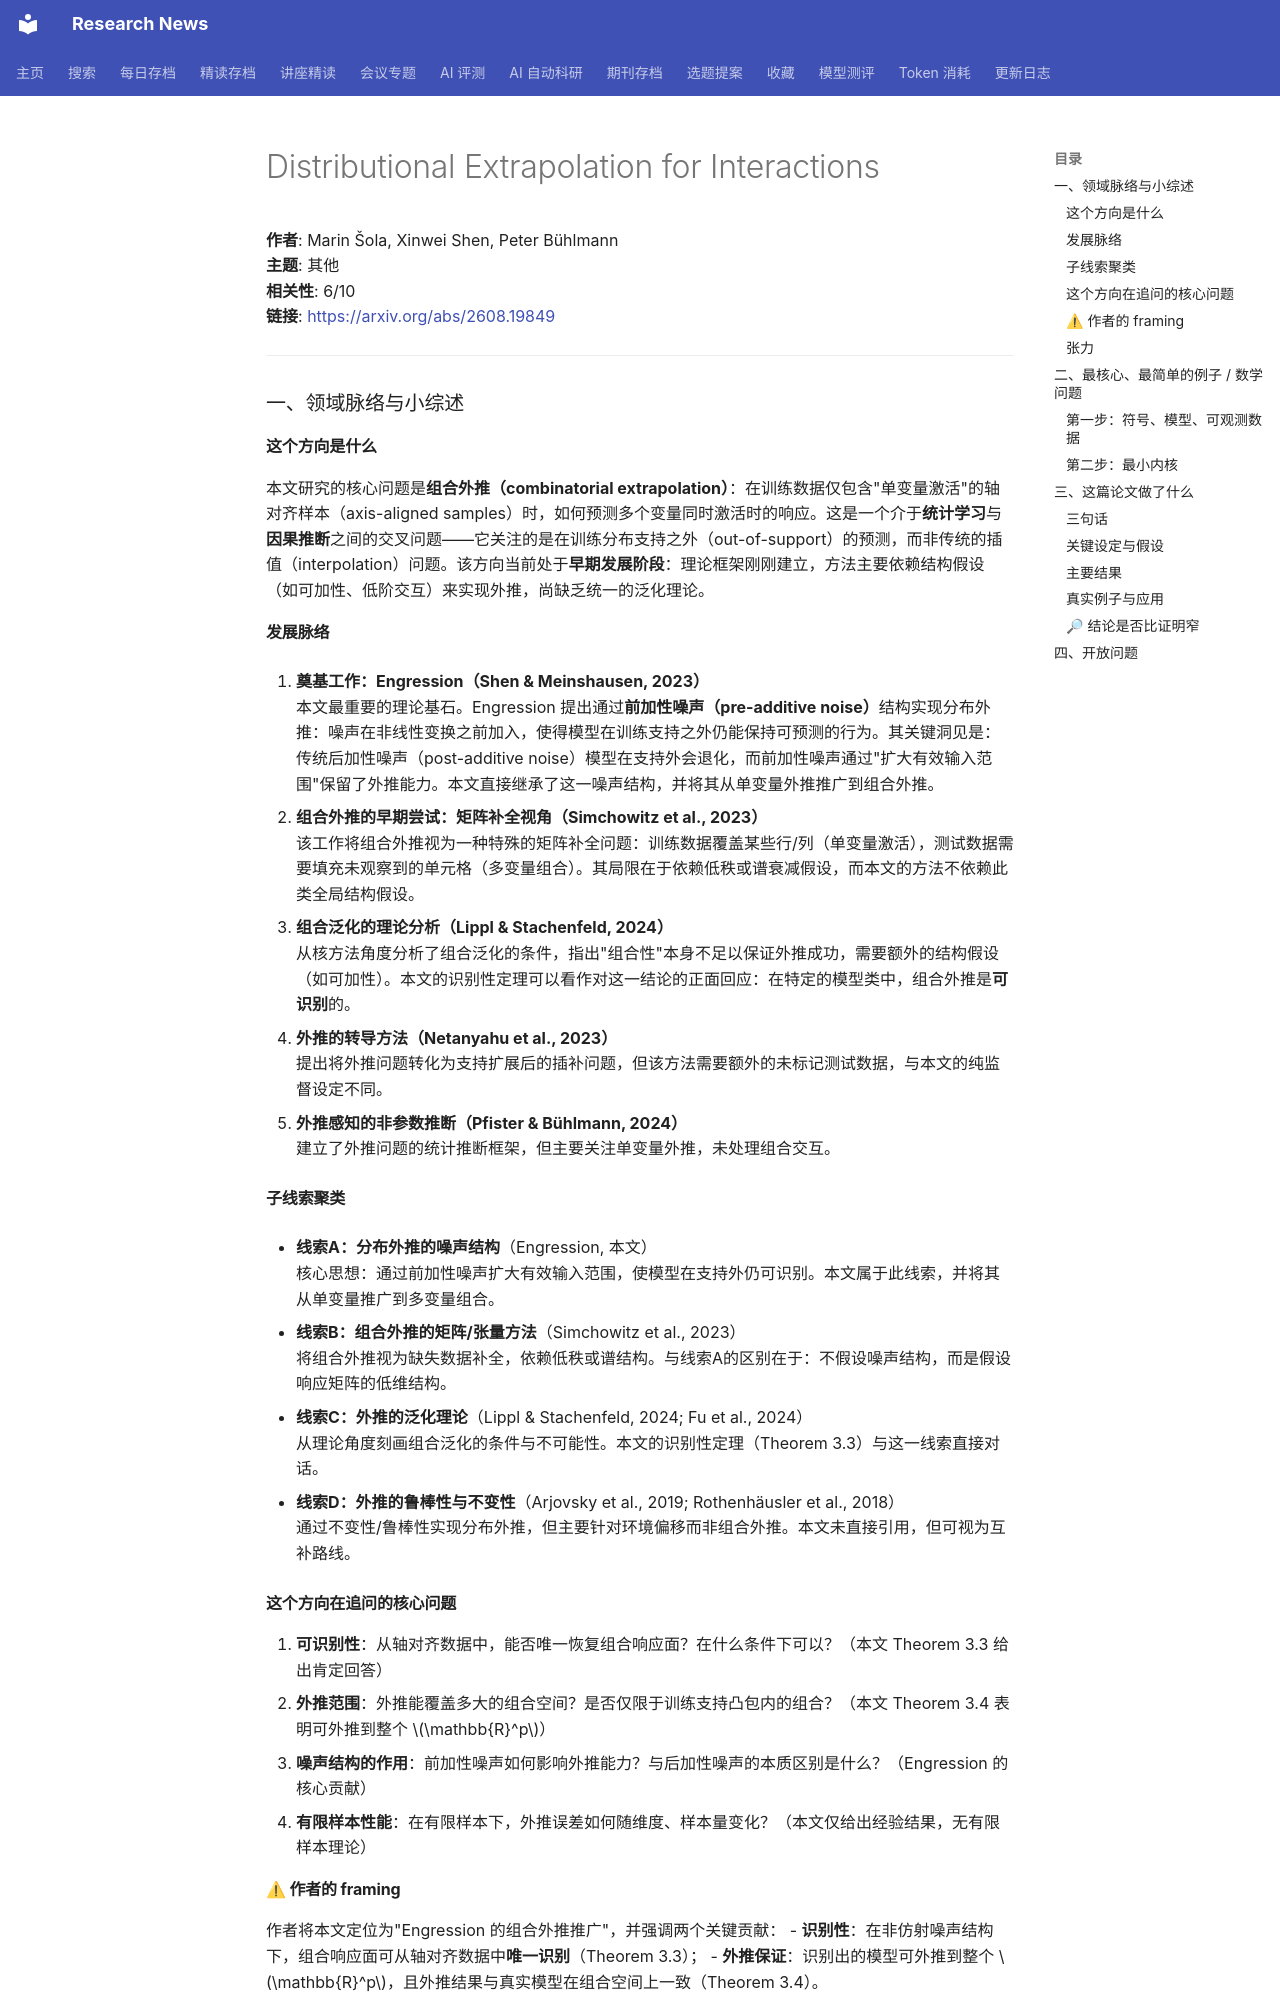

repository: cxy0714/research-news · page: deep_reads/2026-08-20-2608.19849/index.html · generator: mkdocs

# Distributional Extrapolation for Interactions

**作者**: Marin Šola, Xinwei Shen, Peter Bühlmann  
**主题**: 其他  
**相关性**: 6/10  
**链接**: <https://arxiv.org/abs/2608.19849>

---

### 一、领域脉络与小综述

#### 这个方向是什么

本文研究的核心问题是**组合外推（combinatorial extrapolation）**：在训练数据仅包含"单变量激活"的轴对齐样本（axis-aligned samples）时，如何预测多个变量同时激活时的响应。这是一个介于**统计学习**与**因果推断**之间的交叉问题——它关注的是在训练分布支持之外（out-of-support）的预测，而非传统的插值（interpolation）问题。该方向当前处于**早期发展阶段**：理论框架刚刚建立，方法主要依赖结构假设（如可加性、低阶交互）来实现外推，尚缺乏统一的泛化理论。

#### 发展脉络

1. **奠基工作：Engression（Shen & Meinshausen, 2023）**  
   本文最重要的理论基石。Engression 提出通过**前加性噪声（pre-additive noise）**结构实现分布外推：噪声在非线性变换之前加入，使得模型在训练支持之外仍能保持可预测的行为。其关键洞见是：传统后加性噪声（post-additive noise）模型在支持外会退化，而前加性噪声通过"扩大有效输入范围"保留了外推能力。本文直接继承了这一噪声结构，并将其从单变量外推推广到组合外推。

2. **组合外推的早期尝试：矩阵补全视角（Simchowitz et al., 2023）**  
   该工作将组合外推视为一种特殊的矩阵补全问题：训练数据覆盖某些行/列（单变量激活），测试数据需要填充未观察到的单元格（多变量组合）。其局限在于依赖低秩或谱衰减假设，而本文的方法不依赖此类全局结构假设。

3. **组合泛化的理论分析（Lippl & Stachenfeld, 2024）**  
   从核方法角度分析了组合泛化的条件，指出"组合性"本身不足以保证外推成功，需要额外的结构假设（如可加性）。本文的识别性定理可以看作对这一结论的正面回应：在特定的模型类中，组合外推是**可识别**的。

4. **外推的转导方法（Netanyahu et al., 2023）**  
   提出将外推问题转化为支持扩展后的插补问题，但该方法需要额外的未标记测试数据，与本文的纯监督设定不同。

5. **外推感知的非参数推断（Pfister & Bühlmann, 2024）**  
   建立了外推问题的统计推断框架，但主要关注单变量外推，未处理组合交互。

#### 子线索聚类

- **线索A：分布外推的噪声结构**（Engression, 本文）  
  核心思想：通过前加性噪声扩大有效输入范围，使模型在支持外仍可识别。本文属于此线索，并将其从单变量推广到多变量组合。

- **线索B：组合外推的矩阵/张量方法**（Simchowitz et al., 2023）  
  将组合外推视为缺失数据补全，依赖低秩或谱结构。与线索A的区别在于：不假设噪声结构，而是假设响应矩阵的低维结构。

- **线索C：外推的泛化理论**（Lippl & Stachenfeld, 2024; Fu et al., 2024）  
  从理论角度刻画组合泛化的条件与不可能性。本文的识别性定理（Theorem 3.3）与这一线索直接对话。

- **线索D：外推的鲁棒性与不变性**（Arjovsky et al., 2019; Rothenhäusler et al., 2018）  
  通过不变性/鲁棒性实现分布外推，但主要针对环境偏移而非组合外推。本文未直接引用，但可视为互补路线。

#### 这个方向在追问的核心问题

1. **可识别性**：从轴对齐数据中，能否唯一恢复组合响应面？在什么条件下可以？（本文 Theorem 3.3 给出肯定回答）
2. **外推范围**：外推能覆盖多大的组合空间？是否仅限于训练支持凸包内的组合？（本文 Theorem 3.4 表明可外推到整个 $\mathbb{R}^p$）
3. **噪声结构的作用**：前加性噪声如何影响外推能力？与后加性噪声的本质区别是什么？（Engression 的核心贡献）
4. **有限样本性能**：在有限样本下，外推误差如何随维度、样本量变化？（本文仅给出经验结果，无有限样本理论）

#### ⚠ 作者的 framing

作者将本文定位为"Engression 的组合外推推广"，并强调两个关键贡献：
- **识别性**：在非仿射噪声结构下，组合响应面可从轴对齐数据中**唯一识别**（Theorem 3.3）；
- **外推保证**：识别出的模型可外推到整个 $\mathbb{R}^p$，且外推结果与真实模型在组合空间上一致（Theorem 3.4）。

作者淡化了以下竞争路线：
- **矩阵补全方法**（Simchowitz et al.）被归为"低秩假设"，而本文不依赖此类全局结构；
- **不变性方法**（IRM, Anchor）被归为"环境偏移"设定，与组合外推不同。

**值得注意的空白**：作者未讨论**有限样本误差界**，也未与**贝叶斯外推**或**高斯过程**等非参数方法比较。这些可能是值得研究者去查的方向。
